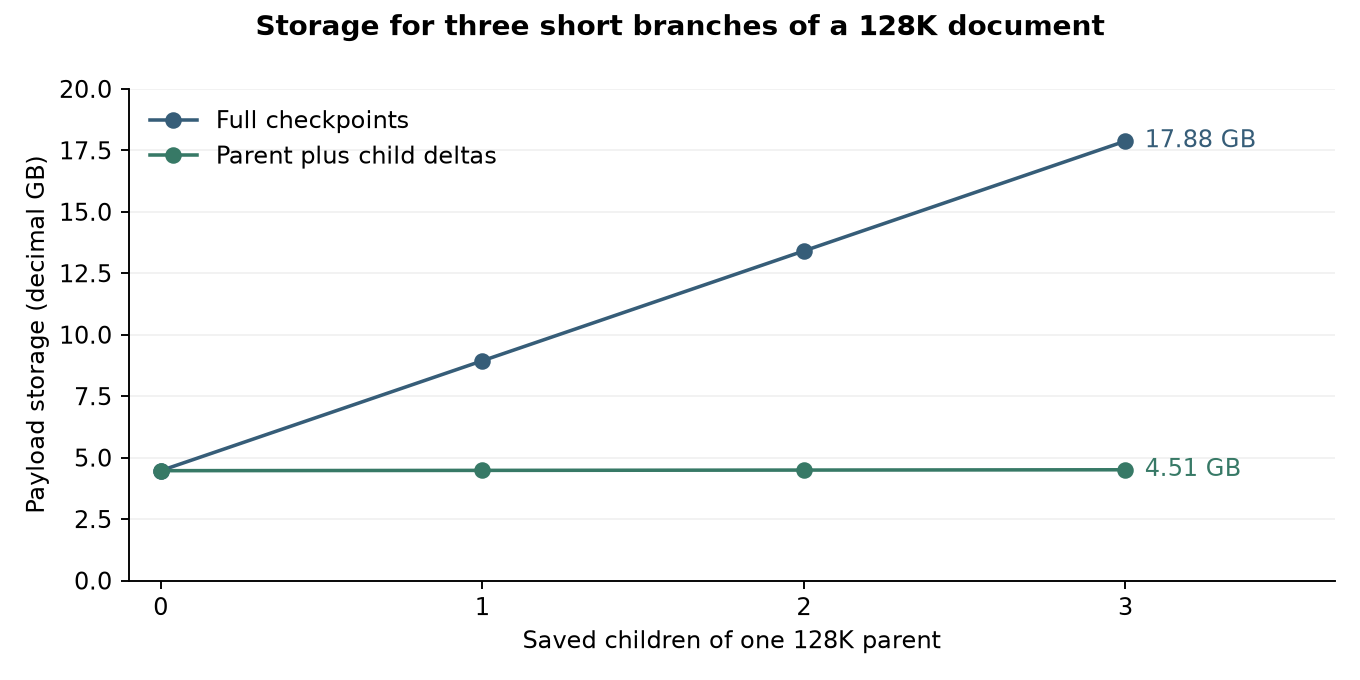

Data behind this chart, as committed beside it:
child_count, full_payload_bytes, parent_plus_delta_bytes
0, 4468913640, 4468913640
1, 8938417104, 4481325363
2, 13407920568, 4493737086
3, 17877424032, 4506148809
